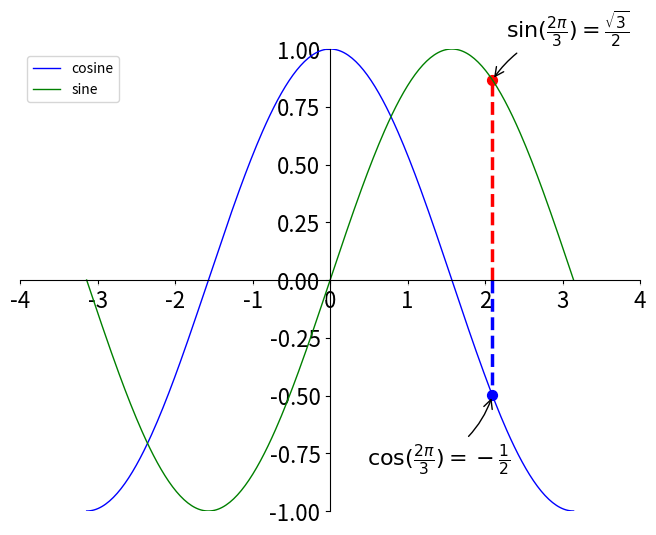

This chart was generated by the following Python code:
#!/usr/bin/env python3
# -*- coding: UTF-8 -*-

"""
@version: v1.0
[redacted]
@license: MIT Licence 
@contact: [email redacted]
@Description: Matplotlib库画sin和cos函数
@software: PyCharm Community Edition
@file: matplotlib_sin_cos.py
@time: 2016/8/9 0009 14:37
"""
import matplotlib.pyplot as plt
import numpy as np

x = np.linspace(-np.pi, np.pi, 256, endpoint='True')  # 从 −π 到 +π 等间隔的 256 个值
c, s = np.cos(x), np.sin(x)

plt.figure(figsize=(8, 6), dpi=80)
plt.subplot(1, 1, 1)
# 绘制余弦曲线，使用蓝色的、连续的、宽度为 1 （像素）的线条
plt.plot(x, c, color="blue", linewidth=1.0, linestyle="-", label="cosine")

# 绘制正弦曲线，使用绿色的、连续的、宽度为 1 （像素）的线条
plt.plot(x, s, color="green", linewidth=1.0, linestyle="-", label='sine')

# 设置横轴的上下限
plt.xlim(-4.0, 4.0)

# 设置纵轴的上下限
plt.ylim(-1.0, 1.0)

# 设置横轴记号
plt.xticks(np.linspace(-4, 4, 9, endpoint="True"))

# 设置纵轴记号
plt.xticks(np.linspace(-4, 4, 9, endpoint="True"))

# 以分辨率72来保存照片
plt.savefig("exercice_2.png", dpi=72)

# gca()方法返回当前轴
ax = plt.gca()

# 将其中上和右坐标轴设置为无色
ax.spines['right'].set_color('none')
ax.spines['top'].set_color('none')

# 其中下和左坐标轴移动到(0, 0)
ax.xaxis.set_ticks_position('bottom')
ax.spines['bottom'].set_position(('data', 0))
ax.yaxis.set_ticks_position('left')
ax.spines['left'].set_position(('data', 0))

# 在左上角添加图例
plt.legend(loc="upper left")

# 添加注释
t = 2 * np.pi / 3
plt.plot([t, t], [0, np.cos(t)], color='blue', linewidth=2.5, linestyle="--")
plt.scatter([t, ], [np.cos(t), ], 50, color='blue')

plt.annotate(r'$\sin(\frac{2\pi}{3})=\frac{\sqrt{3}}{2}$',
             xy=(t, np.sin(t)), xycoords='data',
             xytext=(+10, +30), textcoords='offset points', fontsize=16,
             arrowprops=dict(arrowstyle="->", connectionstyle="arc3,rad=.2"))

plt.plot([t, t], [0, np.sin(t)], color='red', linewidth=2.5, linestyle="--")
plt.scatter([t, ], [np.sin(t), ], 50, color='red')

plt.annotate(r'$\cos(\frac{2\pi}{3})=-\frac{1}{2}$',
             xy=(t, np.cos(t)), xycoords='data',
             xytext=(-90, -50), textcoords='offset points', fontsize=16,
             arrowprops=dict(arrowstyle="->", connectionstyle="arc3,rad=.2"))

for label in ax.get_xticklabels() + ax.get_yticklabels():
    label.set_fontsize(16)
    label.set_bbox(dict(facecolor='white', edgecolor='None', alpha=0.65))

plt.show()

# if __name__ == '__main__':
